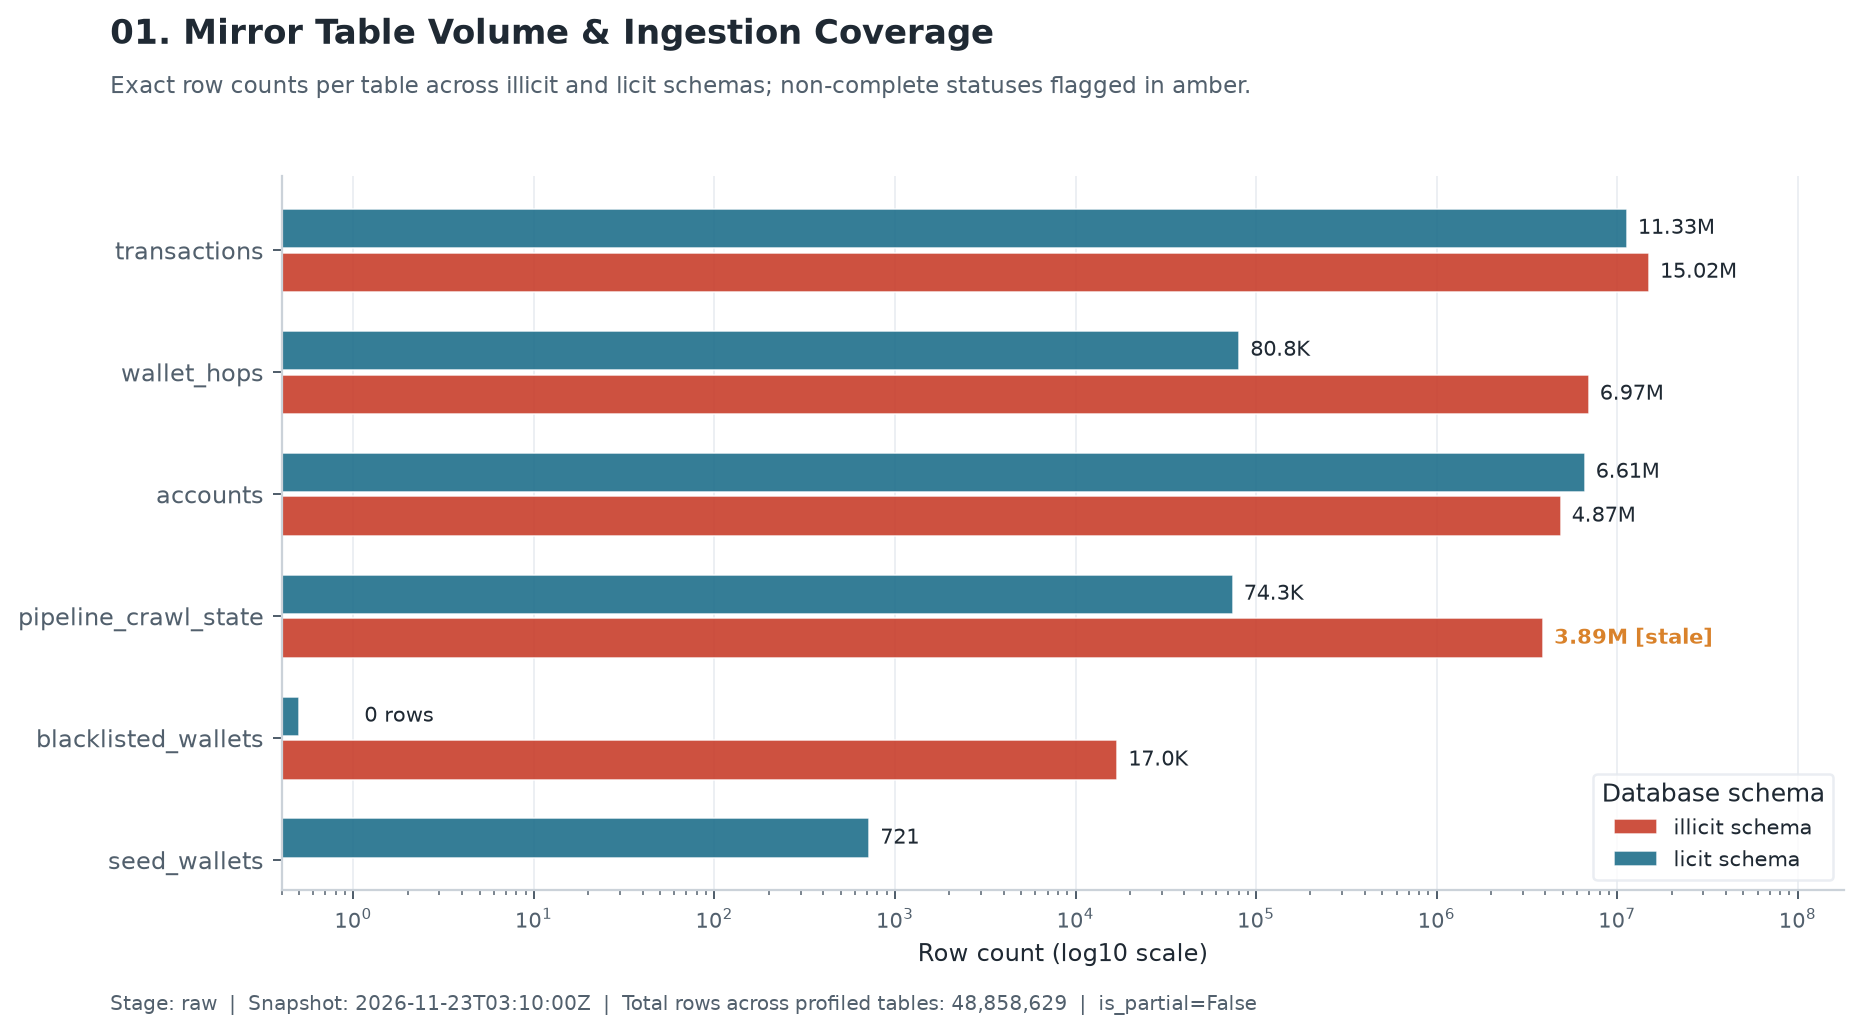

Values plotted in this chart, from the file beside it:
schema, table, rows, source_rows, coverage_status, is_partial, snapshot_at
illicit, transactions, 15017691, 15017691, complete, False, 2026-11-23T03:10:00Z
illicit, wallet_hops, 6965210, 6965210, complete, False, 2026-11-23T03:10:00Z
illicit, accounts, 4870000, 4870000, complete, False, 2026-11-23T03:10:00Z
illicit, pipeline_crawl_state, 3891889, 3891887, stale, True, 2026-11-23T03:10:00Z
illicit, blacklisted_wallets, 17046, 17046, complete, False, 2026-11-23T03:10:00Z
licit, transactions, 11326298, 11326298, complete, False, 2026-11-23T03:10:00Z
licit, accounts, 6614681, 6614681, complete, False, 2026-11-23T03:10:00Z
licit, wallet_hops, 80756, 80756, complete, False, 2026-11-23T03:10:00Z
licit, pipeline_crawl_state, 74337, 74337, complete, False, 2026-11-23T03:10:00Z
licit, seed_wallets, 721, 721, complete, False, 2026-11-23T03:10:00Z
licit, blacklisted_wallets, 0, 0, complete, False, 2026-11-23T03:10:00Z
